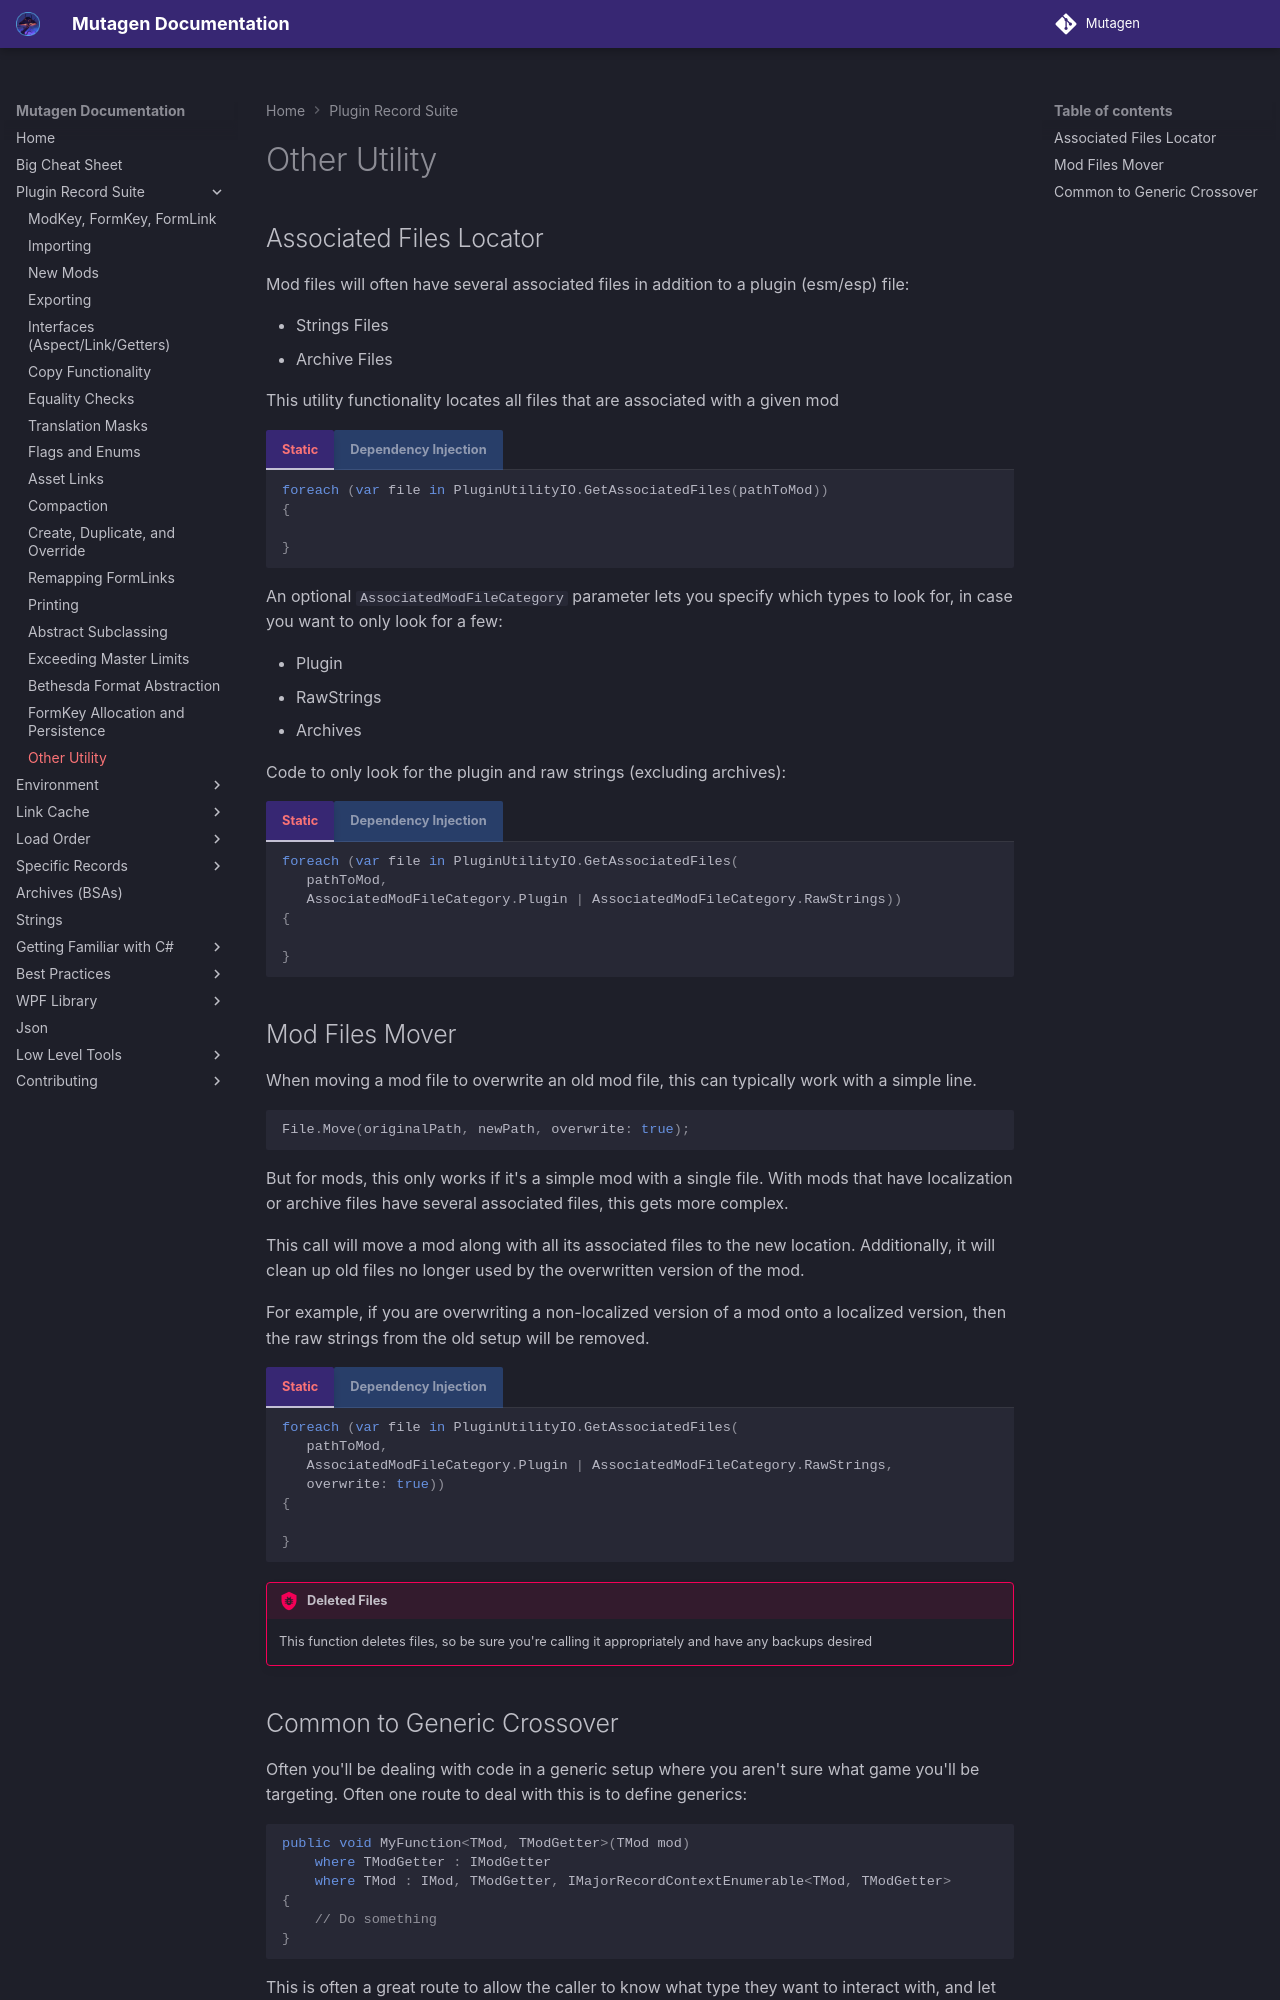

repository: Mutagen-Modding/Mutagen · page: plugins/other-utility/index.html · generator: mkdocs

## Associated Files Locator

Mod files will often have several associated files in addition to a plugin (esm/esp) file:

- Strings Files
- Archive Files

This utility functionality locates all files that are associated with a given mod
=== "Static"
    ``` cs
    foreach (var file in PluginUtilityIO.GetAssociatedFiles(pathToMod))
	{
	
	}
    ```
=== "Dependency Injection"
    ``` cs
	IAssociatedFilesLocator filesLocator = ...;
	
    foreach (var file in filesLocator.GetAssociatedFiles(pathToMod))
	{
	
	}
    ```
	
An optional `AssociatedModFileCategory` parameter lets you specify which types to look for, in case you want to only look for a few:

- Plugin
- RawStrings
- Archives

Code to only look for the plugin and raw strings (excluding archives):
=== "Static"
    ``` cs
    foreach (var file in PluginUtilityIO.GetAssociatedFiles(
	   pathToMod, 
	   AssociatedModFileCategory.Plugin | AssociatedModFileCategory.RawStrings))
	{
	
	}
    ```
=== "Dependency Injection"
    ``` cs
	IAssociatedFilesLocator filesLocator = ...;
	
    foreach (var file in filesLocator.GetAssociatedFiles(
	   pathToMod, 
	   AssociatedModFileCategory.Plugin | AssociatedModFileCategory.RawStrings))
	{
	
	}
    ```
	
## Mod Files Mover

When moving a mod file to overwrite an old mod file, this can typically work with a simple line.
```cs
File.Move(originalPath, newPath, overwrite: true);
```

But for mods, this only works if it's a simple mod with a single file.  With mods that have localization or archive files have several associated files, this gets more complex.

This call will move a mod along with all its associated files to the new location.  Additionally, it will clean up old files no longer used by the overwritten version of the mod.  

For example, if you are overwriting a non-localized version of a mod onto a localized version, then the raw strings from the old setup will be removed.

=== "Static"
    ``` cs
    foreach (var file in PluginUtilityIO.GetAssociatedFiles(
	   pathToMod, 
	   AssociatedModFileCategory.Plugin | AssociatedModFileCategory.RawStrings,
	   overwrite: true))
	{
	
	}
    ```
=== "Dependency Injection"
    ``` cs
	IAssociatedFilesLocator filesLocator = ...;
	
    foreach (var file in filesLocator.GetAssociatedFiles(
	   pathToMod, 
	   AssociatedModFileCategory.Plugin | AssociatedModFileCategory.RawStrings,
	   overwrite: true))
	{
	
	}
    ```

!!! bug "Deleted Files"
    This function deletes files, so be sure you're calling it appropriately and have any backups desired
